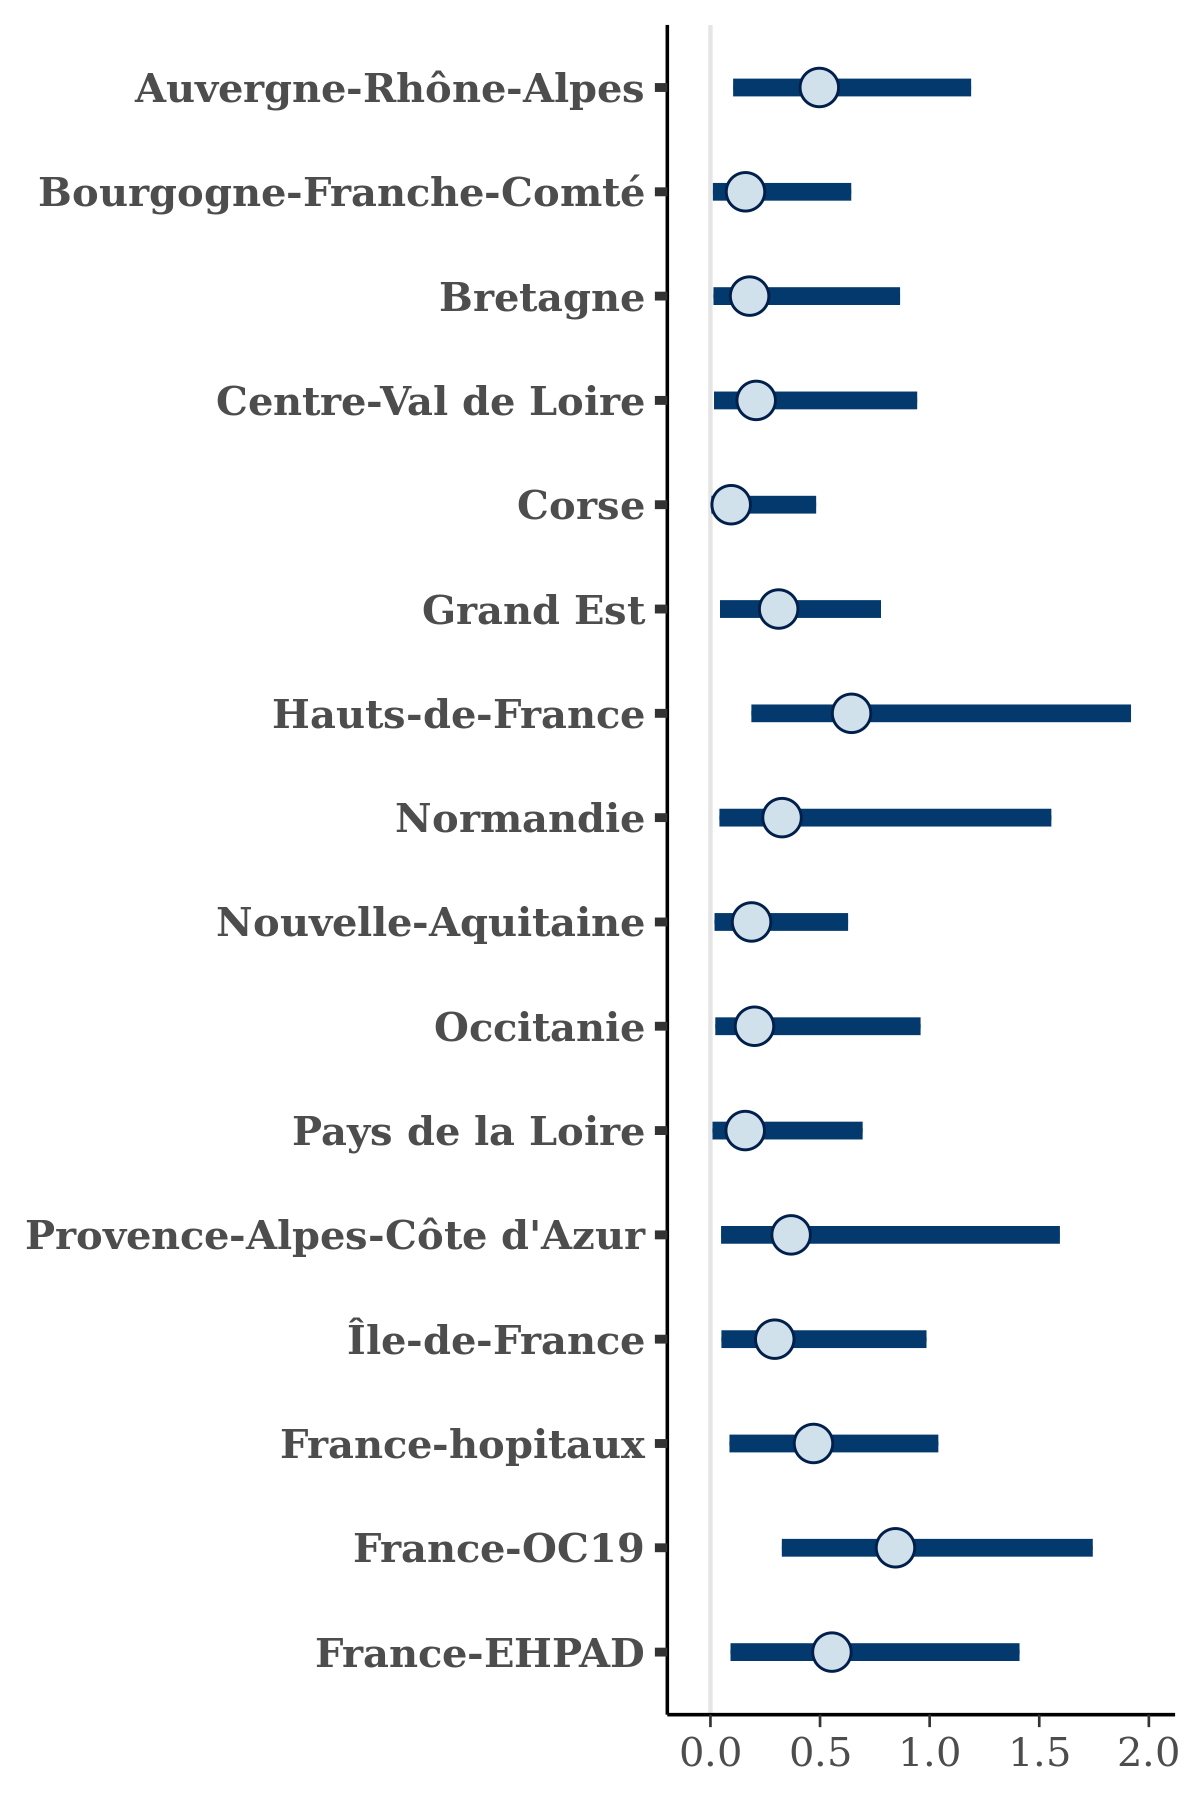

Data behind this chart, as committed beside it:
, Auvergne-Rhône-Alpes, Bourgogne-Franche-Comté, Bretagne, Centre-Val de Loire, Corse, Grand Est, Hauts-de-France, Normandie, Nouvelle-Aquitaine, Occitanie, Pays de la Loire, Provence-Alpes-Côte d'Azur, Île-de-France, France-hopitaux, France-OC19, France-EHPAD
1, 0.5413, 0.1841, 0.2501, 0.1153, 0.01722, 0.2242, 0.4806, 0.07942, 0.3069, 0.1469, 0.1177, 0.05596, 0.281, 0.3733, 0.5463, 0.2513
2, 0.2287, 0.1585, 0.1673, 0.7042, 0.05866, 0.5882, 0.1774, 0.1983, 0.1777, 0.1596, 0.01388, 0.1798, 0.09527, 0.3162, 0.486, 0.9028
3, 0.3025, 0.1027, 0.365, 0.539, 0.1091, 0.4564, 0.421, 1.53, 0.2041, 0.5276, 0.1938, 0.5903, 0.3552, 0.4822, 0.4333, 0.8947
4, 0.3424, 0.1768, 0.07499, 0.1627, 0.05248, 0.3093, 0.1787, 0.3701, 0.1502, 0.03524, 0.04105, 0.3368, 0.06712, 0.42, 0.692, 0.2688
5, 0.2038, 0.2198, 0.2211, 0.4011, 0.01455, 0.2819, 1.101, 0.1614, 0.6383, 0.09523, 0.0459, 0.1037, 0.1475, 0.3515, 0.5359, 0.2353
6, 0.5596, 0.04032, 0.3883, 0.4485, 0.2238, 0.2864, 0.5416, 2.488, 0.06743, 0.3559, 0.5282, 0.7521, 0.2761, 0.3873, 1.196, 0.3278
7, 0.6093, 0.06762, 0.04466, 0.1426, 0.09363, 0.2796, 0.4057, 0.1126, 0.06817, 0.04643, 0.07543, 0.2362, 0.04136, 0.3087, 0.4208, 0.09329
8, 0.09967, 0.2349, 0.0336, 0.01572, 0.0193, 0.007608, 0.02562, 0.09352, 0.01937, 0.3681, 0.02107, 0.03288, 0.05593, 0.06523, 1.078, 0.1246
9, 0.5189, 0.1391, 0.08542, 0.162, 0.09592, 0.3178, 0.4748, 0.5006, 0.09932, 0.1214, 0.1598, 0.4567, 0.1958, 0.3875, 0.5515, 0.1717
10, 0.2615, 0.06105, 0.1037, 0.3875, 0.04, 0.3605, 0.3703, 0.1345, 0.1086, 0.03239, 0.09496, 0.212, 0.1189, 0.535, 0.6942, 0.1279
11, 0.7826, 0.3073, 0.2994, 0.08093, 0.1307, 0.9334, 1.678, 0.4156, 0.1872, 0.5137, 0.1309, 0.3243, 0.06765, 0.9034, 1.887, 0.714
12, 0.8821, 0.0385, 0.1179, 0.1725, 0.08931, 0.6527, 1.853, 0.01275, 0.2572, 0.09485, 0.02684, 0.9047, 0.6343, 0.3272, 0.3524, 1.152
13, 0.6541, 0.2935, 0.3778, 0.3765, 0.444, 0.2759, 0.4665, 1.494, 0.241, 0.5109, 0.5007, 0.2188, 0.5068, 0.6808, 1.378, 0.4385
14, 0.3083, 0.1055, 0.2756, 0.209, 0.09498, 0.2817, 0.5457, 0.2209, 0.2739, 0.5565, 0.2201, 0.2375, 0.352, 0.4267, 0.912, 0.9843
15, 0.4591, 0.2242, 0.1247, 0.1629, 0.03095, 0.1818, 0.6198, 0.1893, 0.1449, 0.08972, 0.1346, 0.6358, 0.3716, 0.5821, 0.4705, 0.267
16, 0.7694, 0.1602, 0.1861, 0.1834, 0.1, 0.4106, 0.3793, 0.2538, 0.09647, 0.06405, 0.1517, 0.3896, 0.5264, 0.5359, 1.189, 0.4993
17, 0.3602, 0.07932, 0.04867, 0.08496, 0.03577, 0.4479, 0.3406, 0.2209, 0.07569, 0.4019, 0.02198, 0.184, 0.06513, 0.4996, 0.6035, 0.3301
18, 0.272, 0.02853, 0.7692, 0.1641, 0.04616, 0.192, 0.1948, 0.2718, 0.2484, 0.9563, 0.05792, 0.4913, 0.1991, 0.3982, 0.9742, 0.9572
19, 0.2168, 0.1453, 0.08859, 0.02566, 0.03061, 0.1591, 0.878, 0.1848, 0.2313, 0.442, 0.1867, 0.03476, 0.2515, 0.2432, 0.2198, 0.3608
20, 0.3641, 0.7173, 0.1248, 0.3006, 0.1066, 0.5432, 0.6172, 2.192, 0.2967, 0.3834, 0.2824, 0.08061, 1.544, 0.2596, 1.352, 0.4183
21, 0.7558, 0.6971, 0.7724, 0.2826, 0.1759, 0.403, 0.8152, 1.362, 0.5864, 0.1272, 0.2439, 1.302, 0.4039, 0.6819, 0.7262, 1.277
22, 0.652, 0.1094, 0.08038, 0.09102, 0.4866, 0.1629, 0.4307, 0.5051, 0.02455, 0.3953, 0.2342, 0.3939, 0.1313, 0.4539, 0.7085, 0.5899
23, 0.9734, 0.06562, 0.1251, 0.4276, 0.3656, 0.04782, 0.1338, 0.03003, 0.08183, 0.2175, 0.01999, 0.3101, 0.8747, 0.4075, 0.9525, 0.8066
24, 0.4486, 0.3754, 0.01345, 0.3337, 0.07155, 0.05553, 1.106, 0.02449, 0.008229, 0.01792, 0.239, 2.001, 1.131, 0.3175, 0.772, 1.309
25, 0.5985, 0.07182, 0.24, 0.1981, 0.07517, 0.4867, 0.4806, 0.1196, 0.2421, 0.2818, 0.07786, 0.0923, 0.1335, 0.7347, 0.8308, 0.504
26, 0.2545, 0.9774, 0.08618, 0.7229, 0.4967, 0.6557, 0.8117, 1.216, 0.3354, 0.6345, 0.1139, 0.1988, 0.3819, 0.9565, 0.3817, 0.2001
27, 0.3137, 0.07752, 0.2017, 0.06572, 0.04459, 0.3509, 0.6036, 0.3278, 0.1918, 0.4092, 0.08226, 0.09249, 0.1504, 0.604, 0.5588, 0.6247
28, 0.3868, 0.02908, 0.1058, 0.1654, 0.06235, 0.4303, 0.6885, 0.1174, 0.05692, 0.218, 0.1932, 0.4996, 0.412, 0.5783, 0.7406, 0.7869
29, 0.7772, 0.1924, 0.0893, 0.05194, 0.1098, 0.1274, 0.2397, 0.1659, 0.1629, 0.5896, 0.1399, 0.05651, 0.05877, 0.4662, 0.6026, 0.2696
30, 0.873, 0.2742, 0.1955, 0.2461, 0.4418, 0.6507, 0.8282, 0.2265, 0.2866, 0.1659, 0.5722, 0.4523, 0.553, 0.6012, 0.6986, 0.1242
31, 0.7685, 0.157, 0.2748, 1.192, 0.09732, 0.08904, 1.182, 1.18, 0.4232, 0.1063, 0.1242, 1.598, 0.3746, 0.3687, 2.347, 1.019
32, 0.4622, 0.1329, 0.4408, 0.1781, 0.1803, 0.3451, 0.5961, 0.3894, 0.5542, 0.666, 0.178, 0.2538, 0.07573, 1.77, 0.7847, 0.6521
33, 0.04427, 0.05744, 0.5864, 0.2844, 0.1082, 1.265, 2.196, 0.6963, 0.09924, 0.3176, 0.3721, 0.4373, 0.07627, 0.4625, 0.5429, 1.267
34, 0.5854, 0.3404, 0.1671, 0.08288, 0.0325, 0.1469, 0.2457, 0.009251, 0.2706, 0.1098, 0.02039, 0.2554, 0.6251, 0.2145, 0.2357, 1.378
35, 1.146, 0.339, 0.3077, 0.2685, 0.4338, 0.2461, 1.13, 0.532, 0.1718, 0.394, 0.1636, 0.4167, 0.6613, 0.8052, 0.7302, 0.2194
36, 0.8509, 0.1017, 0.2301, 0.4116, 0.107, 0.1283, 0.7849, 0.6382, 0.05963, 0.3493, 0.09883, 0.5039, 0.161, 0.7323, 0.7027, 0.9755
37, 0.7823, 0.04515, 0.1093, 0.1943, 0.09997, 0.4532, 0.4863, 0.1216, 0.2413, 0.1312, 0.1061, 0.9462, 0.3152, 0.7516, 1.098, 0.5492
38, 0.5959, 0.03195, 1.141, 0.1755, 0.115, 1.105, 0.9943, 0.307, 0.1954, 1.606, 0.01938, 0.1365, 0.1695, 0.189, 0.5151, 0.3824
39, 0.3562, 0.1863, 0.1629, 0.8738, 0.0297, 0.2166, 0.1781, 0.2306, 0.1223, 0.1872, 0.5416, 0.3157, 0.2266, 0.422, 0.4857, 0.4586
40, 1.073, 0.5395, 0.5733, 0.222, 0.09946, 0.595, 0.6747, 0.9122, 0.1809, 0.4197, 0.3928, 0.4416, 0.4411, 0.8374, 1.823, 1.239
41, 0.02467, 0.01229, 0.08436, 0.0397, 0.06974, 0.5915, 2.509, 0.1086, 0.01697, 0.09029, 0.05052, 0.1936, 0.09866, 0.2359, 0.4504, 0.131
42, 0.2905, 0.2816, 0.1025, 0.05055, 0.05158, 0.05288, 0.4956, 1.892, 0.5887, 0.2008, 0.06289, 0.02645, 0.007917, 0.1443, 0.7556, 0.05504
43, 0.2078, 0.009471, 0.01736, 0.268, 0.009208, 0.05803, 0.09746, 0.09621, 0.01784, 0.00145, 0.02298, 0.2323, 0.09232, 0.1452, 0.1389, 0.3975
44, 1.282, 0.03323, 0.1052, 0.03779, 0.1532, 0.465, 1.11, 0.02718, 0.1944, 0.3668, 0.3587, 0.5736, 0.5026, 1.087, 1.592, 0.9619
45, 0.3824, 0.1805, 0.03961, 0.0723, 0.1452, 0.192, 0.3496, 0.5841, 0.09174, 0.2577, 0.2127, 0.3119, 0.3406, 0.1156, 0.4422, 0.1595
46, 0.7638, 0.2634, 0.1584, 0.3129, 0.06411, 0.3618, 0.4231, 0.7266, 0.2886, 0.1762, 0.5545, 0.6105, 0.4386, 1.008, 0.563, 0.6438
47, 1.207, 0.257, 0.357, 0.4455, 0.3135, 0.8683, 0.7279, 0.3261, 0.2198, 0.2498, 0.6775, 1.184, 0.4612, 0.6297, 1.856, 0.4901
48, 1.148, 0.03926, 0.0223, 0.1011, 0.08686, 0.1914, 0.6279, 0.08842, 0.6592, 0.1457, 0.08586, 0.1093, 0.1016, 1.633, 0.9787, 1.303
49, 2.312, 0.0916, 0.06992, 0.214, 0.02023, 0.03706, 0.1684, 1.948, 0.2743, 0.1369, 0.5212, 1.581, 0.7573, 0.1971, 1.395, 1.066
50, 0.6997, 0.4624, 0.2054, 0.1624, 0.3628, 0.3207, 0.6411, 0.3384, 0.3684, 0.1957, 0.6428, 0.2228, 0.7993, 0.6677, 0.4062, 0.8338
51, 0.4196, 0.2535, 0.03437, 0.09628, 0.03155, 0.05, 1.667, 0.07356, 0.009143, 0.1386, 0.3148, 0.3512, 0.2601, 0.1028, 0.826, 0.8408
52, 0.4495, 0.2007, 0.3824, 0.2439, 0.113, 0.349, 0.3609, 0.9163, 0.1877, 0.2487, 0.2828, 0.5743, 0.9219, 0.9275, 0.8972, 0.8223
53, 0.3084, 0.03256, 0.03498, 0.1374, 0.06673, 0.4075, 0.2935, 0.3689, 0.26, 0.1671, 0.2286, 0.153, 0.08326, 0.2162, 0.5892, 0.1386
54, 0.3246, 0.01457, 0.4117, 0.04225, 0.06632, 0.1977, 1.023, 0.3093, 0.4917, 0.6082, 0.0289, 0.991, 0.2315, 0.2303, 0.4622, 0.7483
55, 0.5728, 0.1391, 0.2364, 0.5553, 0.3674, 0.6044, 0.5951, 0.2495, 0.6738, 0.2556, 0.2159, 0.2096, 0.4775, 0.8029, 1.316, 0.666
56, 0.9593, 0.3013, 0.1211, 0.1571, 0.282, 0.4326, 1.828, 1.12, 0.3673, 0.7119, 0.2944, 0.3984, 0.2246, 0.5578, 1.483, 0.8162
57, 1.639, 0.3217, 0.5208, 0.7143, 0.01384, 0.243, 0.9614, 2.116, 0.2798, 1.369, 0.4011, 0.9991, 0.04967, 0.0922, 1.565, 0.8867
58, 0.631, 0.1686, 0.3275, 0.2337, 0.1268, 0.2748, 0.3798, 0.2701, 0.3592, 0.3387, 0.2385, 0.5373, 0.3587, 0.632, 0.6909, 0.4927
59, 0.3221, 0.1072, 0.1887, 0.5814, 0.03011, 0.07428, 0.5693, 0.2076, 0.08484, 0.6041, 0.01321, 0.22, 0.2542, 0.21, 0.5942, 0.975
60, 0.4024, 0.589, 0.8642, 0.02747, 0.1951, 0.05432, 0.643, 0.1092, 0.1504, 0.6337, 0.02412, 0.3885, 0.3602, 0.2542, 0.798, 1.13
... 1,940 more rows
